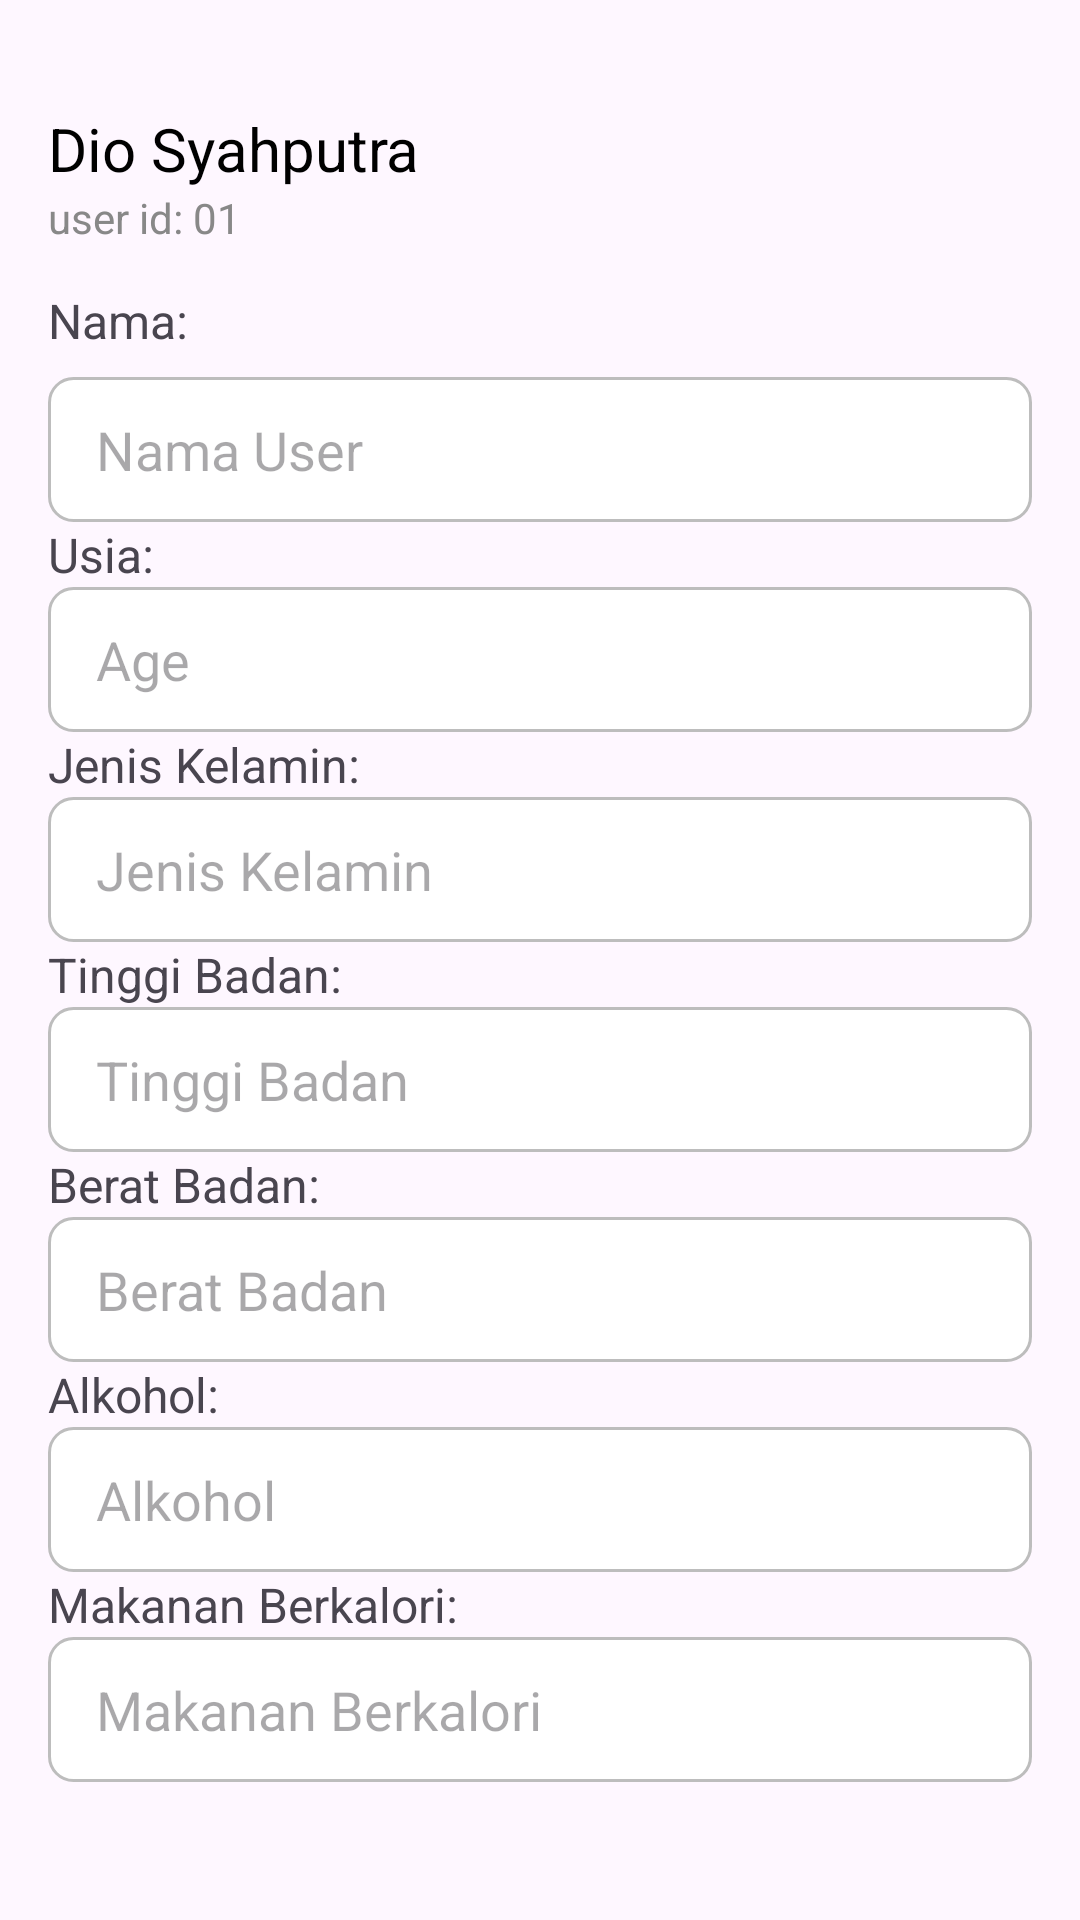

Reconstruct the res/layout file that produces this screen, plus the resources it refers to.
<!-- AndroidManifest.xml: application theme Theme.EatRight -->
<!-- res/layout/fragment_profile.xml -->
<?xml version="1.0" encoding="utf-8"?>
<androidx.constraintlayout.widget.ConstraintLayout xmlns:android="http://schemas.android.com/apk/res/android"
    xmlns:app="http://schemas.android.com/apk/res-auto"
    xmlns:tools="http://schemas.android.com/tools"
    android:layout_width="match_parent"
    android:layout_height="match_parent"
    android:padding="16dp"
    tools:context=".activity.profile.ProfileFragment">

    

    <RelativeLayout
        android:id="@+id/namaidprofile"
        android:layout_width="match_parent"
        android:layout_height="wrap_content"
        tools:ignore="MissingConstraints">

        
        <LinearLayout
            android:layout_width="wrap_content"
            android:layout_height="wrap_content"
            android:orientation="vertical"
            android:layout_alignParentStart="true">

            <TextView
                android:id="@+id/username"
                android:layout_width="wrap_content"
                android:layout_height="wrap_content"
                android:text="Dio Syahputra"
                android:textSize="20sp"
                android:textColor="#000"
                android:layout_marginTop="20dp" />

            <TextView
                android:id="@+id/userid"
                android:layout_width="wrap_content"
                android:layout_height="wrap_content"
                android:text="user id: 01"
                android:textSize="14sp"
                android:textColor="#888" />
        </LinearLayout>

        
        <ImageView
            android:id="@+id/profileimage"
            android:layout_width="80dp"
            android:layout_height="80dp"
            android:src="@drawable/ic_avatar_foreground"
            android:contentDescription="Profile Image"
            android:scaleType="centerCrop"
            android:layout_alignParentEnd="true"
            android:layout_marginEnd="16dp" />

    </RelativeLayout>

    
    <TextView
        android:id="@+id/namauser"
        android:layout_width="wrap_content"
        android:layout_height="wrap_content"
        android:text="Nama:"
        android:textSize="16sp"
        app:layout_constraintTop_toBottomOf="@id/namaidprofile"
        app:layout_constraintStart_toStartOf="parent" />

    <EditText
        android:id="@+id/inputname"
        android:layout_width="0dp"
        android:layout_height="wrap_content"
        android:layout_marginTop="8dp"
        android:hint="Nama User"
        android:focusable="false"
        android:clickable="false"
        android:cursorVisible="false"
        android:inputType="textPersonName"
        android:background="@drawable/edittextbg"
        app:layout_constraintTop_toBottomOf="@id/namauser"
        app:layout_constraintStart_toStartOf="parent"
        app:layout_constraintEnd_toEndOf="parent" />

    <TextView
        android:id="@+id/usiatext"
        android:layout_width="wrap_content"
        android:layout_height="wrap_content"
        android:text="Usia:"
        android:textSize="16sp"
        app:layout_constraintTop_toBottomOf="@id/inputname"
        app:layout_constraintStart_toStartOf="parent" />

    <EditText
        android:id="@+id/input_age"
        android:layout_width="0dp"
        android:layout_height="wrap_content"
        android:hint="Age"
        android:inputType="number"
        android:focusable="false"
        android:clickable="false"
        android:cursorVisible="false"
        android:background="@drawable/edittextbg"
        app:layout_constraintTop_toBottomOf="@id/usiatext"
        app:layout_constraintStart_toStartOf="parent"
        app:layout_constraintEnd_toEndOf="parent" />

    <TextView
        android:id="@+id/gendertext"
        android:layout_width="wrap_content"
        android:layout_height="wrap_content"
        android:text="Jenis Kelamin:"
        android:textSize="16sp"
        app:layout_constraintTop_toBottomOf="@id/input_age"
        app:layout_constraintStart_toStartOf="parent" />

    <EditText
        android:id="@+id/input_gender"
        android:layout_width="0dp"
        android:layout_height="wrap_content"
        android:hint="Jenis Kelamin"
        android:inputType="text"
        android:focusable="false"
        android:clickable="false"
        android:cursorVisible="false"
        android:background="@drawable/edittextbg"
        app:layout_constraintTop_toBottomOf="@id/gendertext"
        app:layout_constraintStart_toStartOf="parent"
        app:layout_constraintEnd_toEndOf="parent" />

    <TextView
        android:id="@+id/heighttext"
        android:layout_width="wrap_content"
        android:layout_height="wrap_content"
        android:text="Tinggi Badan:"
        android:textSize="16sp"
        app:layout_constraintTop_toBottomOf="@id/input_gender"
        app:layout_constraintStart_toStartOf="parent" />

    <EditText
        android:id="@+id/input_height"
        android:layout_width="0dp"
        android:layout_height="wrap_content"
        android:hint="Tinggi Badan"
        android:inputType="number"
        android:focusable="false"
        android:clickable="false"
        android:cursorVisible="false"
        android:background="@drawable/edittextbg"
        app:layout_constraintTop_toBottomOf="@id/heighttext"
        app:layout_constraintStart_toStartOf="parent"
        app:layout_constraintEnd_toEndOf="parent" />

    <TextView
        android:id="@+id/weighttext"
        android:layout_width="wrap_content"
        android:layout_height="wrap_content"
        android:text="Berat Badan:"
        android:textSize="16sp"
        app:layout_constraintTop_toBottomOf="@id/input_height"
        app:layout_constraintStart_toStartOf="parent" />

    <EditText
        android:id="@+id/input_weight"
        android:layout_width="0dp"
        android:layout_height="wrap_content"
        android:hint="Berat Badan"
        android:inputType="number"
        android:focusable="false"
        android:clickable="false"
        android:cursorVisible="false"
        android:background="@drawable/edittextbg"
        app:layout_constraintTop_toBottomOf="@id/weighttext"
        app:layout_constraintStart_toStartOf="parent"
        app:layout_constraintEnd_toEndOf="parent" />

    <TextView
        android:id="@+id/alcoholtext"
        android:layout_width="wrap_content"
        android:layout_height="wrap_content"
        android:text="Alkohol:"
        android:textSize="16sp"
        app:layout_constraintTop_toBottomOf="@id/input_weight"
        app:layout_constraintStart_toStartOf="parent" />

    <EditText
        android:id="@+id/input_alcohol"
        android:layout_width="0dp"
        android:layout_height="wrap_content"
        android:hint="Alkohol"
        android:inputType="text"
        android:focusable="false"
        android:clickable="false"
        android:cursorVisible="false"
        android:background="@drawable/edittextbg"
        app:layout_constraintTop_toBottomOf="@id/alcoholtext"
        app:layout_constraintStart_toStartOf="parent"
        app:layout_constraintEnd_toEndOf="parent" />

    <TextView
        android:id="@+id/caloricfoodtext"
        android:layout_width="wrap_content"
        android:layout_height="wrap_content"
        android:text="Makanan Berkalori:"
        android:textSize="16sp"
        app:layout_constraintTop_toBottomOf="@id/input_alcohol"
        app:layout_constraintStart_toStartOf="parent" />

    <EditText
        android:id="@+id/input_caloric_food"
        android:layout_width="0dp"
        android:layout_height="wrap_content"
        android:hint="Makanan Berkalori"
        android:focusable="false"
        android:clickable="false"
        android:cursorVisible="false"
        android:inputType="text"
        android:background="@drawable/edittextbg"
        app:layout_constraintTop_toBottomOf="@id/caloricfoodtext"
        app:layout_constraintStart_toStartOf="parent"
        app:layout_constraintEnd_toEndOf="parent" />

</androidx.constraintlayout.widget.ConstraintLayout>
<!-- resources referenced by this layout -->
<resources>
  <!-- drawable edittextbg (drawable) -->
  <?xml version="1.0" encoding="utf-8"?>
  
  <shape xmlns:android="http://schemas.android.com/apk/res/android">
      
      <solid android:color="#FFFFFF"/>
  
      
      <corners android:radius="8dp"/>
      <stroke android:color="#BDBDBD" android:width="1dp"/>
  
      
      <padding android:left="16dp" android:top="12dp" android:right="16dp" android:bottom="12dp"/>
  </shape>
  <style name="Theme.EatRight" parent="Base.Theme.EatRight" />
  <style name="Base.Theme.EatRight" parent="Theme.Material3.DayNight.NoActionBar">
          
          
      </style>
</resources>
